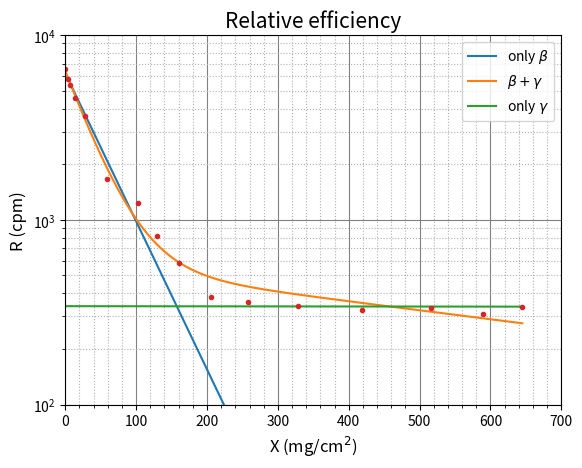

Here is the Python script that generated this plot: (Note: this script raises an exception after producing the figure.)
import matplotlib.pyplot as plt
import numpy as np
from scipy.optimize import curve_fit

t = np.array([0, 4.5, 6.5, 14.1, 28.1, 59.1, 102, 129, 161, 206, 258, 328, 419, 516, 590, 645])
R = np.array([6512, 5756, 5393, 4567, 3668, 1664, 1239, 815, 587, 382, 361, 341, 324, 335, 311, 339])

fig, ax = plt.subplots()

def func(x, a, b):
    return a*np.exp(-b*x)

popt, pcov = curve_fit(func, t, R)
xfit = np.linspace(min(t), max(t), 1000)
ax.plot(xfit, func(xfit, *popt), label=r'only $\beta$')

#def func1(x, a, b, c):
#    return a*np.exp(-b*x)+c

#popt1, pcov1 = curve_fit(func1, t, R)
#xfit1 = np.linspace(min(t), max(t), 1000)
#ax.plot(xfit1, func1(xfit1, popt1[0], popt1[1], popt1[2]))

def func2(x, a, b, c, d):
    return a*np.exp(-b*x)+c*np.exp(-d*x)
popt2, pcov2 = curve_fit(func2, t, R)
xfit2 = np.linspace(0, max(t), 1000)
ax.plot(xfit2, func2(xfit2, popt2[0], popt2[1], popt2[2], popt2[3]), label=r'$\beta + \gamma$')

xfit3 = np.linspace(0, max(t), 1000)
yfit3 = np.linspace(341, 339, 1000)
ax.plot(xfit3, yfit3, label=r'only $\gamma$')

ax.set_yscale('log')
ax.set_xlim(0, 700)
ax.set_ylim(1e2, 1e4)

ax.grid(which='major', color='gray')
ax.grid(which='minor', linestyle='dotted')
ax.minorticks_on()

ax.set_title('Relative efficiency', fontsize=15)
ax.set_xlabel(r'X (mg/cm$^2$)', fontsize=12)
ax.set_ylabel('R (cpm)', fontsize=12)

ax.plot(t, R, '.')
ax.legend()
fig.savefig('/home/badhon/python/4th_year/relative_efficiency.png', dpi=2000)
plt.show()
